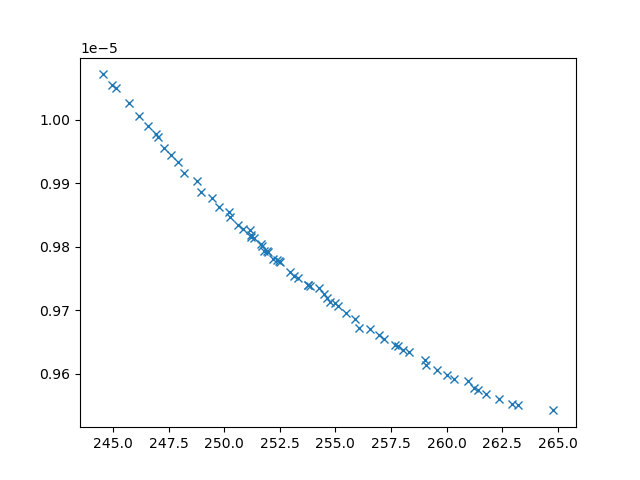

Source data for this figure (header and first rows):
xline_all_values, yline_all_values, X_all_values, obj1, obj2, obj3, inc
248.2, 9.916260478431296e-06, [np.float64(0.8265555086999867), np.floa…, 248.2, 9.916260478431296e-06, 7780729, 0
257.7, 9.645704781713116e-06, [np.float64(1.2222641026930023), np.floa…, 257.7, 9.645704781713116e-06, 3389049, 0
248.8, 9.903175932597693e-06, [np.float64(1.1041808382940086), np.floa…, 248.8, 9.903175932597693e-06, 9027321, 0
262.4, 9.561066752940512e-06, [np.float64(0.8661977307005091), np.floa…, 262.4, 9.561066752940512e-06, 2976361, 0
247.3, 9.95621905860255e-06, [np.float64(1.867075091768946), np.float…, 247.3, 9.95621905860255e-06, 13202156, 0
249.8, 9.862564163643958e-06, [np.float64(1.5676834752612732), np.floa…, 249.8, 9.862564163643958e-06, 6724191, 0
263.2, 9.550359217264827e-06, [0.1, np.float64(4.848222532089218), np.…, 263.2, 9.550359217264827e-06, 2617959, 0
251.7, 9.803667523937393e-06, [np.float64(1.542534271309953), np.float…, 251.7, 9.803667523937393e-06, 5425583, 0
259.1, 9.614449379550911e-06, [np.float64(0.5122715869466448), np.floa…, 259.1, 9.614449379550911e-06, 3227052, 0
247.9, 9.934110251449792e-06, [np.float64(2.105212334408445), np.float…, 247.9, 9.934110251449792e-06, 11118601, 0
259.6, 9.60539448893845e-06, [np.float64(0.7404946074434601), np.floa…, 259.6, 9.60539448893845e-06, 3286975, 0
257, 9.661381534143905e-06, [np.float64(0.8275112051216975), np.floa…, 257, 9.661381534143905e-06, 3531841, 0
255, 9.712109037051284e-06, [np.float64(1.427723108221505), np.float…, 255, 9.712109037051284e-06, 4007539, 0
248.9, 9.885631106988598e-06, [np.float64(6.342650887153966), np.float…, 248.9, 9.885631106988598e-06, 7393218, 0
247.6, 9.94390532395791e-06, [np.float64(2.517326704730126), np.float…, 247.6, 9.94390532395791e-06, 11443538, 0
261.8, 9.568026828384817e-06, [0.1, np.float64(4.418469196785542), np.…, 261.8, 9.568026828384817e-06, 2721886, 0
264.8, 9.542396762519897e-06, [np.float64(0.15058469376095351), np.flo…, 264.8, 9.542396762519897e-06, 2769208, 0
255.9, 9.685782539898311e-06, [np.float64(1.7319306521136306), np.floa…, 255.9, 9.685782539898311e-06, 3649085, 0
261, 9.5893070091963e-06, [np.float64(0.6593480123478912), np.floa…, 261, 9.5893070091963e-06, 2972105, 0
251.9, 9.792887677707666e-06, [np.float64(1.3749948858094154), np.floa…, 251.9, 9.792887677707666e-06, 5367845, 0
246.6, 9.990104455957316e-06, [np.float64(2.0184465555158795), 0.1, np…, 246.6, 9.990104455957316e-06, 26272641, 0
250.6, 9.834936241967897e-06, [np.float64(1.9420824014909623), np.floa…, 250.6, 9.834936241967897e-06, 6140487, 0
256.1, 9.671671966140106e-06, [0.1, np.float64(8.04928961461525), np.f…, 256.1, 9.671671966140106e-06, 3214189, 0
260, 9.597751828567532e-06, [np.float64(0.9844837352717768), np.floa…, 260, 9.597751828567532e-06, 3220425, 0
253.9, 9.737785593548874e-06, [np.float64(1.4013793916409032), np.floa…, 253.9, 9.737785593548874e-06, 4304359, 0
254.5, 9.725408201485173e-06, [np.float64(1.4115197345846235), np.floa…, 254.5, 9.725408201485173e-06, 4088073, 0
245.7, 1.0026340752933835e-05, [np.float64(1.7912143746635776), np.floa…, 245.7, 1.0026340752933835e-05, 20080675, 0
252.2, 9.781431659748764e-06, [np.float64(1.9020577345407559), np.floa…, 252.2, 9.781431659748764e-06, 4909451, 0
262.9, 9.551887506464015e-06, [np.float64(0.8794852072297921), np.floa…, 262.9, 9.551887506464015e-06, 2818067, 0
252.5, 9.776061955394995e-06, [np.float64(1.6111553573288977), np.floa…, 252.5, 9.776061955394995e-06, 4886779, 0
245, 1.0053992100290138e-05, [np.float64(2.5300968609111902), 0.1, 10…, 245, 1.0053992100290138e-05, 28719173, 0
255.5, 9.696446641057415e-06, [np.float64(1.1100440503177484), np.floa…, 255.5, 9.696446641057415e-06, 3831138, 0
250.9, 9.828403945480108e-06, [np.float64(2.2633162237514908), np.floa…, 250.9, 9.828403945480108e-06, 6369934, 0
250.2, 9.854434296996472e-06, [np.float64(1.758402468640893), np.float…, 250.2, 9.854434296996472e-06, 6957816, 0
247, 9.973399118539204e-06, [np.float64(2.339319461336412), 0.1, np.…, 247, 9.973399118539204e-06, 25915832, 0
250.3, 9.846584968066306e-06, [np.float64(1.5406379016897218), np.floa…, 250.3, 9.846584968066306e-06, 6640842, 0
260.3, 9.591579418017433e-06, [np.float64(0.6924130089884164), np.floa…, 260.3, 9.591579418017433e-06, 3192887, 0
251.2, 9.815995650031886e-06, [np.float64(0.7420676910969997), np.floa…, 251.2, 9.815995650031886e-06, 5694486, 0
246.9, 9.978174681540407e-06, [np.float64(1.6520585394943454), np.floa…, 246.9, 9.978174681540407e-06, 17850581, 0
244.5, 1.0071351353619697e-05, [np.float64(2.0070516454415084), 0.1, 10…, 244.5, 1.0071351353619697e-05, 29441411, 0
258, 9.637056520818817e-06, [np.float64(1.1764286367644408), np.floa…, 258, 9.637056520818817e-06, 3367101, 0
258.3, 9.634317951563467e-06, [np.float64(1.1423291532703401), np.floa…, 258.3, 9.634317951563467e-06, 3444638, 0
253.8, 9.739878341959714e-06, [np.float64(1.3326734807847695), np.floa…, 253.8, 9.739878341959714e-06, 4506119, 0
249.4, 9.876755540567893e-06, [np.float64(6.545401496946165), np.float…, 249.4, 9.876755540567893e-06, 8737908, 0
261.2, 9.578059937983347e-06, [np.float64(0.9238742185588307), np.floa…, 261.2, 9.578059937983347e-06, 3075218, 0
256.6, 9.670560916610362e-06, [np.float64(0.9903259219792323), np.floa…, 256.6, 9.670560916610362e-06, 3458021, 0
245.1, 1.004917229015379e-05, [np.float64(3.1660797397033216), 0.1, 10…, 245.1, 1.004917229015379e-05, 29036626, 0
253.1, 9.753697356761017e-06, [np.float64(2.7945066479240266), np.floa…, 253.1, 9.753697356761017e-06, 4536072, 0
253.3, 9.750433369625027e-06, [np.float64(3.442143549856808), np.float…, 253.3, 9.750433369625027e-06, 4535004, 0
261.4, 9.574931110888939e-06, [0.1, np.float64(4.371710887432835), np.…, 261.4, 9.574931110888939e-06, 2771663, 0
252, 9.791875797102063e-06, [np.float64(1.4897797610180565), np.floa…, 252, 9.791875797102063e-06, 5266343, 0
255.1, 9.707500055631337e-06, [np.float64(1.3129328457468046), np.floa…, 255.1, 9.707500055631337e-06, 4030418, 0
252.5, 9.778214867480942e-06, [np.float64(1.4816233963102623), np.floa…, 252.5, 9.778214867480942e-06, 4889390, 0
254.3, 9.735730470708422e-06, [np.float64(1.4457395186064113), np.floa…, 254.3, 9.735730470708422e-06, 4187868, 0
251.7, 9.801583111683748e-06, [np.float64(1.4264835398641948), np.floa…, 251.7, 9.801583111683748e-06, 5567589, 0
257.8, 9.643509580302243e-06, [np.float64(1.1910473084050437), np.floa…, 257.8, 9.643509580302243e-06, 3343166, 0
252.4, 9.779319430317272e-06, [np.float64(1.6315797559596976), np.floa…, 252.4, 9.779319430317272e-06, 4954208, 0
253.8, 9.740190820406014e-06, [np.float64(4.116215594584473), np.float…, 253.8, 9.740190820406014e-06, 4493129, 0
254.6, 9.71879813932226e-06, [np.float64(1.262682407941048), np.float…, 254.6, 9.71879813932226e-06, 4041703, 0
251.2, 9.817769262496972e-06, [np.float64(1.5235244796211278), np.floa…, 251.2, 9.817769262496972e-06, 6015257, 0
... 8 more rows
